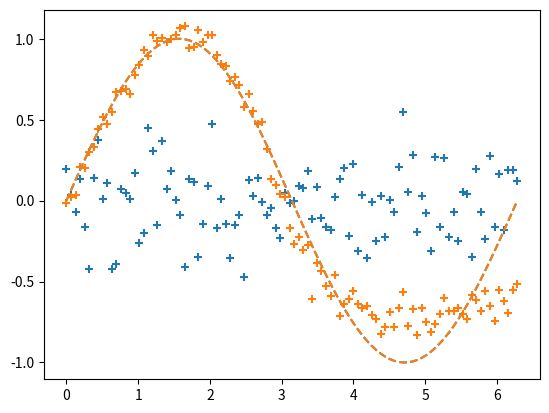

Source code (Python):
# 导入模块
import numpy as np
import matplotlib.pyplot as plt

# 设置参数
wb_width = 0.01     # 权重和偏置的初始范围
epoch = 101         # 迭代次数
n_data = 100        # 数据点数量
eta = 0.1           # 学习率
interval = 100      # 每隔多少次迭代可视化一次
n_in = 1            # 输入层维度
n_mid = 5           # 中间层维度
n_out = 1           # 输出层维度
input_data = np.linspace(0, 2 * np.pi, n_data)  # 生成输入数据
correct_data = np.sin(input_data)               # 和正确答案

class OutputLayer:
    def __init__(self, n_upper, n):                         # 初始化设置
        self.w = wb_width * np.random.randn(n_upper, n)     # 权重 (矩阵)
        self.b = wb_width * np.random.randn(n)              # 偏置 (向量)

    def forward(self, x):                                   # 正向传播
        self.x = x
        u = np.dot(x, self.w) + self.b
        self.y = u                                          # 恒等函数

    def backward(self, t):                                  # 反向传播
        delta = self.y - t

        self.grad_w = np.dot(self.x.T, delta)
        self.grad_b = np.sum(delta, axis=0)
        
        self.grad_x = np.dot(delta, self.w.T)

    def update(self, eta):                                  # 权重和偏置的更新
        self.w -= eta * self.grad_w
        self.b -= eta * self.grad_b

# --中间层--
class MiddleLayer:
    def __init__ (self,n_upper, n):                             # 初始化设置
        self.w = wb_width * np.random.randn(n_upper, n)         # 权重 (矩阵)
        self.b = wb_width * np.random.randn(n)                  # 偏置 (向量)
    def forward(self,x):                                        # 正向传播
        self.x = x
        u = np.dot(x, self.w) + self.b                          # 中间层的净输入
        # sigmoid函数
        self.y = 1 / (1 + np.exp(-u))                           # sigmoid函数
    def backward(self,grad_y):                                  # 反向传播
        delta = grad_y * (1-self.y) * self.y                    # sigmoid函数的微分
        self.grad_w = np.dot(self.x.T, delta)                   # 根据推导公式结果
        self.grad_b = np.sum(delta, axis=0)
        self.grad_x = np.dot(delta, self.w.T)
    def update(self,eta):
        self.w -= eta * self.grad_w
        self.b -= eta * self.grad_b

# -- 各个网络层的初始化 - -
middle_layer = MiddleLayer(n_in, n_mid)
output_layer = OutputLayer(n_mid, n_out)

# --学习--
for i in range(epoch):
    #随机打乱索引值
    index_random = np.arange(n_data)
    np.random.shuffle(index_random)

    # 用于结果显示
    total_error = 0
    plot_x = []
    plot_y = []

    for idx in index_random:                
        x = input_data[idx:idx+1]           # 输入
        t = correct_data[idx:idx+1]         # 正确答案
        
        #正向传播
        middle_layer.forward(x.reshape(1,1))    # 将输入转换为矩阵
        
        output_layer.forward(middle_layer.y)    # 反向传播
        
        output_layer.backward(t.reshape(1,1))   # 将正确答案转换为矩阵
        middle_layer.backward(output_layer.grad_x)
        
        #权重和偏置的更新
        middle_layer.update(eta)
        output_layer.update(eta)
        if i%interval == 0:
            y = output_layer.y.reshape(-1)
            #将矩阵还原成向量
            #误差的计算
            total_error += 1./2.*np.sum(np.square(y-t)) # 平方和误差
            # 输出记录
            plot_x.append(x)
            plot_y.append(y)
    if i%interval == 0:
        #用图表显示输出
        plt.plot(input_data, correct_data, linestyle="dashed")
        plt.scatter(plot_x, plot_y, marker="+")
        # plt.show()
        #显示epoch次数和误差
        print("Epoch:" + str(i) + "/" + str(epoch),"Error:" + str(total_error/n_data))